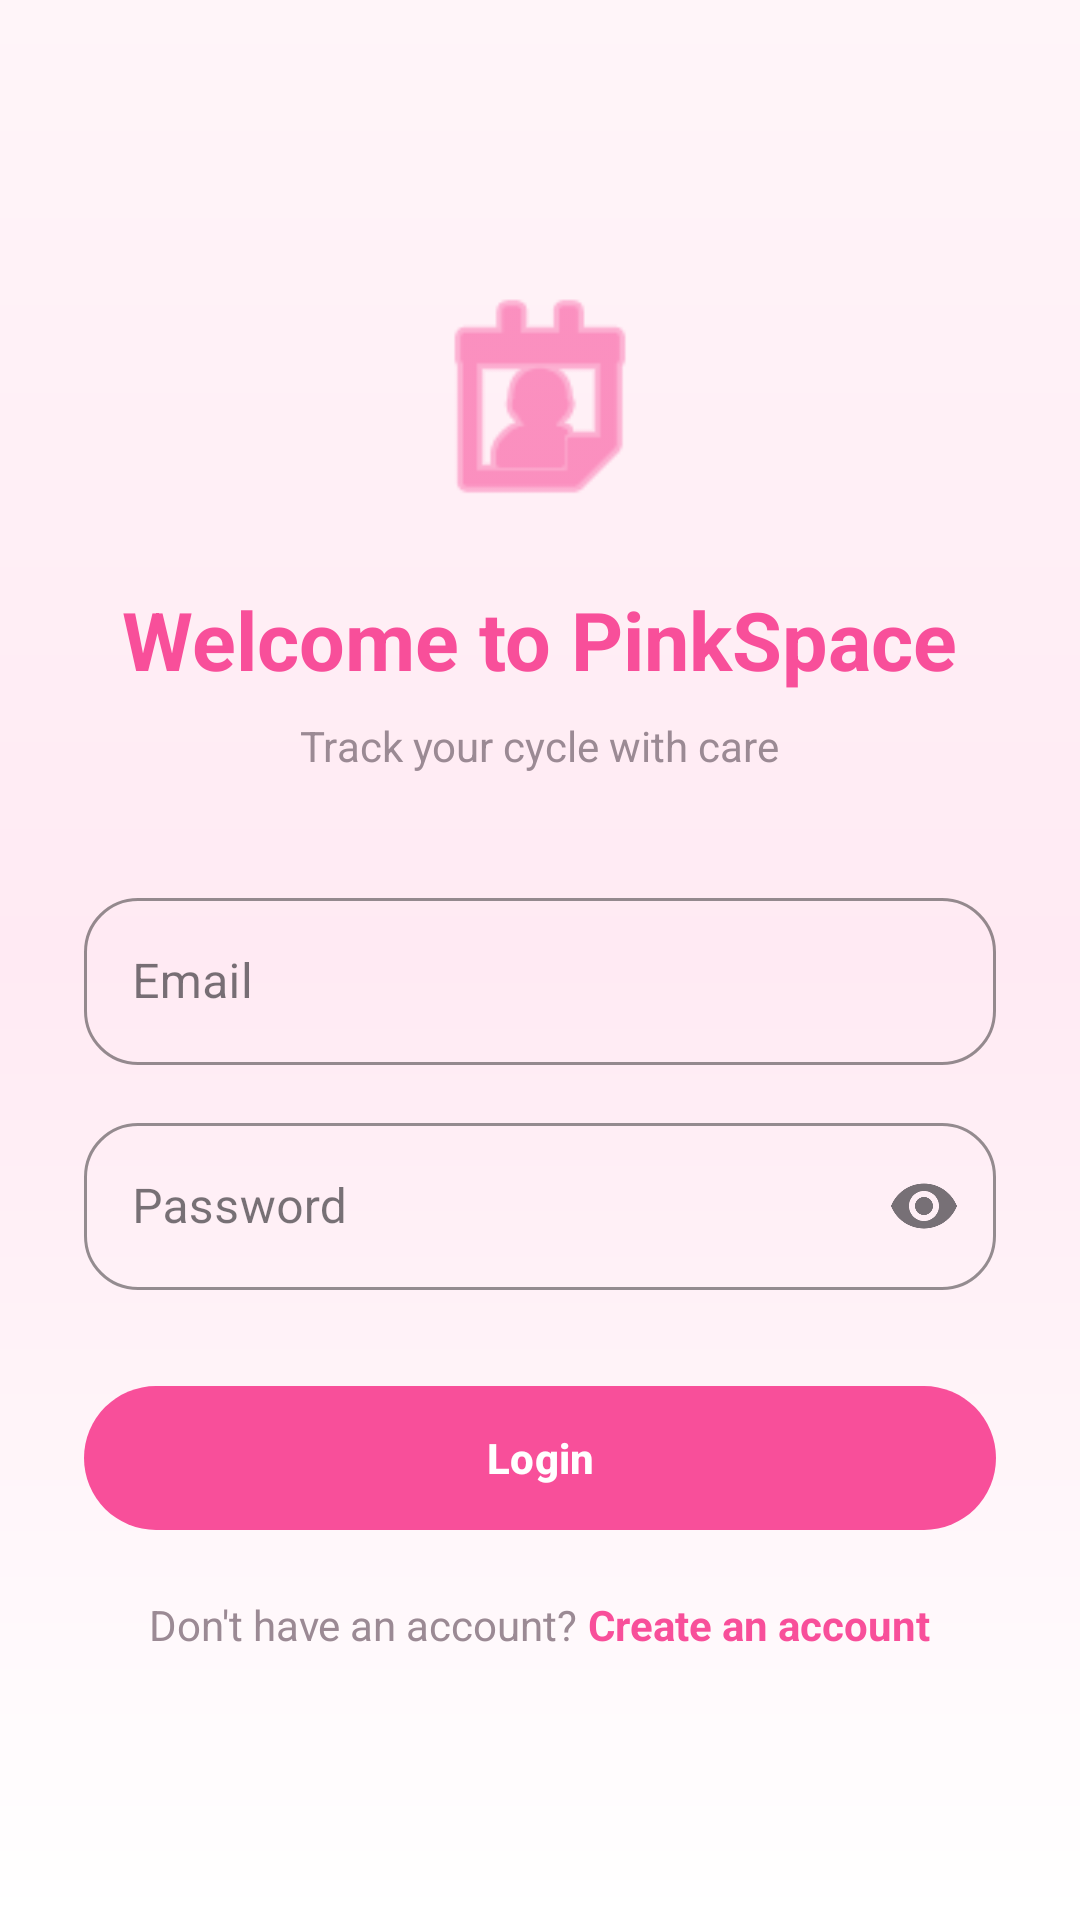

Android layout source for this screen:
<!-- AndroidManifest.xml: application theme Theme.Pinkspace -->
<!-- res/layout/activity_login.xml -->
<?xml version="1.0" encoding="utf-8"?>
<ScrollView xmlns:android="http://schemas.android.com/apk/res/android"
    xmlns:app="http://schemas.android.com/apk/res-auto"
    android:layout_width="match_parent"
    android:layout_height="match_parent"
    android:background="@drawable/bg_soft_gradient"
    android:fillViewport="true">

    <LinearLayout
        android:layout_width="match_parent"
        android:layout_height="match_parent"
        android:gravity="center"
        android:orientation="vertical"
        android:padding="28dp">

        <ImageView
            android:layout_width="88dp"
            android:layout_height="88dp"
            android:src="@android:drawable/ic_menu_my_calendar"
            app:tint="@color/pink_primary" />

        <TextView
            android:layout_width="wrap_content"
            android:layout_height="wrap_content"
            android:layout_marginTop="18dp"
            android:text="Welcome to PinkSpace"
            android:textColor="@color/pink_primary"
            android:textSize="27sp"
            android:textStyle="bold" />

        <TextView
            android:layout_width="wrap_content"
            android:layout_height="wrap_content"
            android:layout_marginTop="8dp"
            android:text="Track your cycle with care"
            android:textColor="@color/text_muted"
            android:textSize="14sp" />

        <com.google.android.material.textfield.TextInputLayout
            android:id="@+id/emailLayout"
            style="@style/Widget.MaterialComponents.TextInputLayout.OutlinedBox"
            android:layout_width="match_parent"
            android:layout_height="wrap_content"
            android:layout_marginTop="36dp"
            android:hint="Email"
            app:boxCornerRadiusBottomEnd="18dp"
            app:boxCornerRadiusBottomStart="18dp"
            app:boxCornerRadiusTopEnd="18dp"
            app:boxCornerRadiusTopStart="18dp"
            app:boxStrokeColor="@color/pink_primary"
            app:hintTextColor="@color/pink_primary">

            <com.google.android.material.textfield.TextInputEditText
                android:id="@+id/edtEmail"
                android:layout_width="match_parent"
                android:layout_height="wrap_content"
                android:inputType="textEmailAddress" />
        </com.google.android.material.textfield.TextInputLayout>

        <com.google.android.material.textfield.TextInputLayout
            android:id="@+id/passwordLayout"
            style="@style/Widget.MaterialComponents.TextInputLayout.OutlinedBox"
            android:layout_width="match_parent"
            android:layout_height="wrap_content"
            android:layout_marginTop="14dp"
            android:hint="Password"
            app:endIconMode="password_toggle"
            app:boxCornerRadiusBottomEnd="18dp"
            app:boxCornerRadiusBottomStart="18dp"
            app:boxCornerRadiusTopEnd="18dp"
            app:boxCornerRadiusTopStart="18dp"
            app:boxStrokeColor="@color/pink_primary"
            app:hintTextColor="@color/pink_primary">

            <com.google.android.material.textfield.TextInputEditText
                android:id="@+id/edtPassword"
                android:layout_width="match_parent"
                android:layout_height="wrap_content"
                android:inputType="textPassword" />
        </com.google.android.material.textfield.TextInputLayout>

        <com.google.android.material.button.MaterialButton
            android:id="@+id/btnLogin"
            android:layout_width="match_parent"
            android:layout_height="56dp"
            android:layout_marginTop="28dp"
            android:text="Login"
            android:textAllCaps="false"
            android:textColor="@color/white"
            android:textStyle="bold"
            app:backgroundTint="@color/pink_primary"
            app:cornerRadius="24dp" />

        <LinearLayout
            android:layout_width="wrap_content"
            android:layout_height="wrap_content"
            android:layout_marginTop="18dp"
            android:layout_gravity="center_horizontal"
            android:orientation="horizontal"
            android:gravity="center">

            <TextView
                android:id="@+id/txtNoAccount"
                android:layout_width="wrap_content"
                android:layout_height="wrap_content"
                android:text="Don't have an account? "
                android:textColor="@color/text_muted"
                android:textSize="14sp" />

            <TextView
                android:id="@+id/txtCreateAccount"
                android:layout_width="wrap_content"
                android:layout_height="wrap_content"
                android:text="Create an account"
                android:textColor="@color/pink_primary"
                android:textSize="14sp"
                android:textStyle="bold"
                android:clickable="true"
                android:focusable="true" />

        </LinearLayout>

    </LinearLayout>

</ScrollView>
<!-- resources referenced by this layout -->
<resources>
  <color name="pink_primary">#F84F9A</color>
  <color name="text_muted">#9B8A94</color>
  <color name="white">#FFFFFF</color>
  <!-- drawable bg_soft_gradient (drawable) -->
  <?xml version="1.0" encoding="utf-8"?>
  <shape xmlns:android="http://schemas.android.com/apk/res/android">
  
      <gradient
          android:startColor="#FFF5F9"
          android:centerColor="#FFEAF3"
          android:endColor="#FFFFFF"
          android:angle="270" />
  
  </shape>
  <style name="Theme.Pinkspace" parent="Base.Theme.Pinkspace" />
  <style name="Base.Theme.Pinkspace" parent="Theme.Material3.DayNight.NoActionBar">
  
          
          <item name="colorPrimary">@color/pink_primary</item>
          <item name="colorOnPrimary">@color/white</item>
  
          
          <item name="colorSecondary">@color/pink_secondary</item>
  
          
          <item name="android:colorBackground">@color/pink_soft</item>
  
          
          <item name="android:statusBarColor">
              @color/pink_primary
          </item>
  
      </style>
  <color name="pink_secondary">#FF8CC6</color>
  <color name="pink_soft">#FFEAF3</color>
</resources>
